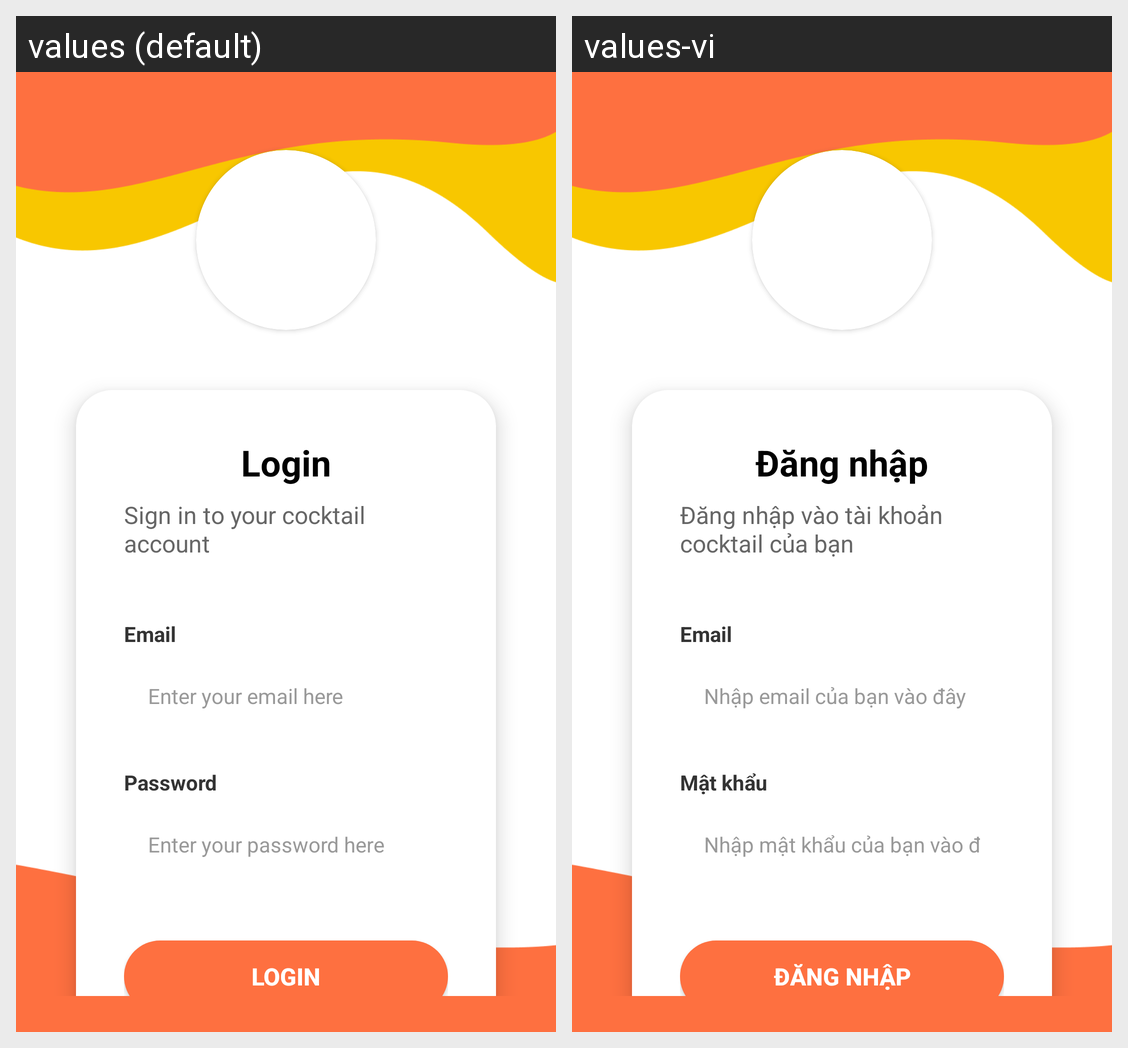

The Android screen above is rendered under two locales of the same app. Produce the string resources it draws, with the default and per-locale values.
Android screen res/layout/activity_login.xml rendered under 2 locales, left to right: values (default), values-vi. Device: Nexus 5 (rendered at 1080×1920; each locale shown at half size, 540×960, under a caption strip naming it); theme Theme.CocktailDB.
Strings drawn on this screen, with the default value and each locale's value (text and hints the layout hard-codes, and strings that could not be matched under every locale, appear in the picture but are not listed):

login
  values: Login
  values-vi: Đăng nhập

sign_in_to_your_cocktail_account
  values: Sign in to your cocktail account
  values-vi: Đăng nhập vào tài khoản cocktail của bạn

email
  values: Email
  values-vi: Email

enter_your_email_here
  values: Enter your email here
  values-vi: Nhập email của bạn vào đây

password
  values: Password
  values-vi: Mật khẩu

enter_your_password_here
  values: Enter your password here
  values-vi: Nhập mật khẩu của bạn vào đây
